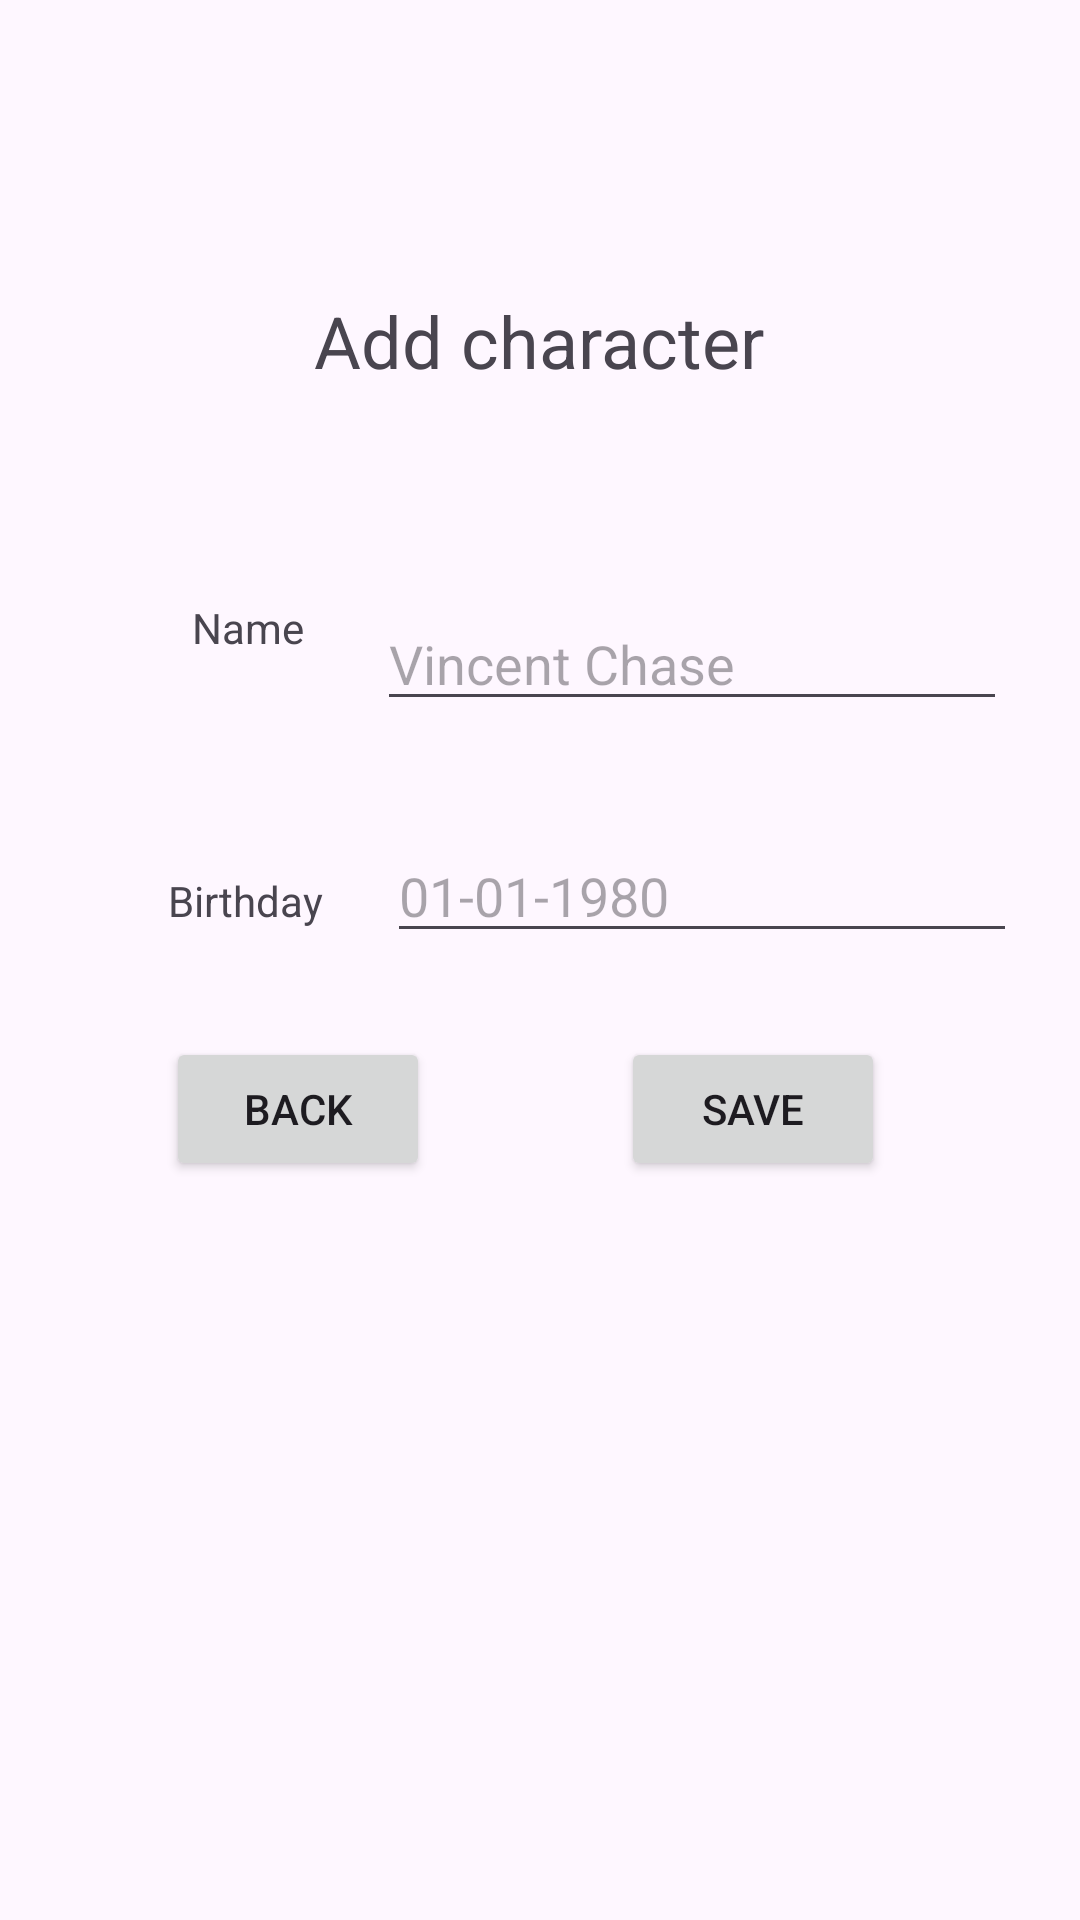

Android layout source for this screen:
<!-- AndroidManifest.xml: application theme Theme.HHSPrime -->
<!-- res/layout/activity_add_character.xml -->
<?xml version="1.0" encoding="utf-8"?>
<androidx.constraintlayout.widget.ConstraintLayout xmlns:android="http://schemas.android.com/apk/res/android"
    xmlns:app="http://schemas.android.com/apk/res-auto"
    xmlns:tools="http://schemas.android.com/tools"
    android:layout_width="match_parent"
    android:layout_height="match_parent"
    tools:context=".AddCharacterActivity">

    <TextView
        android:id="@+id/add_character_title_id"
        android:layout_width="wrap_content"
        android:layout_height="wrap_content"
        android:text="@string/add_character_title_text"
        android:textSize="24sp"
        app:layout_constraintBottom_toBottomOf="parent"
        app:layout_constraintEnd_toEndOf="parent"
        app:layout_constraintHorizontal_bias="0.498"
        app:layout_constraintStart_toStartOf="parent"
        app:layout_constraintTop_toTopOf="parent"
        app:layout_constraintVertical_bias="0.16" />

    <TextView
        android:id="@+id/add_character_name_id"
        android:layout_width="wrap_content"
        android:layout_height="wrap_content"
        android:layout_marginStart="64dp"
        android:layout_marginBottom="72dp"
        android:text="@string/name_tv_text"
        app:layout_constraintBottom_toTopOf="@+id/add_character_birthday_id"
        app:layout_constraintStart_toStartOf="parent" />

    <TextView
        android:id="@+id/add_character_birthday_id"
        android:layout_width="wrap_content"
        android:layout_height="wrap_content"
        android:layout_marginStart="56dp"
        android:layout_marginBottom="36dp"
        android:text="@string/add_character_birthday_text"
        app:layout_constraintBottom_toTopOf="@+id/add_character_back_id"
        app:layout_constraintStart_toStartOf="parent" />

    <Button
        android:id="@+id/add_character_back_id"
        android:layout_width="wrap_content"
        android:layout_height="wrap_content"
        android:onClick="finish"
        android:text="@string/add_character_back_text"
        app:layout_constraintBottom_toBottomOf="parent"
        app:layout_constraintEnd_toEndOf="parent"
        app:layout_constraintHorizontal_bias="0.204"
        app:layout_constraintStart_toStartOf="parent"
        app:layout_constraintTop_toTopOf="parent"
        app:layout_constraintVertical_bias="0.584" />

    <Button
        android:id="@+id/add_character_save_id"
        android:layout_width="wrap_content"
        android:layout_height="wrap_content"
        android:onClick="saveCharacter"
        android:text="@string/save_btn_text"
        app:layout_constraintBottom_toBottomOf="parent"
        app:layout_constraintEnd_toEndOf="parent"
        app:layout_constraintHorizontal_bias="0.761"
        app:layout_constraintStart_toStartOf="parent"
        app:layout_constraintTop_toTopOf="parent"
        app:layout_constraintVertical_bias="0.584" />

    <EditText
        android:id="@+id/add_character_name_et_id"
        android:layout_width="wrap_content"
        android:layout_height="wrap_content"
        android:layout_marginBottom="36dp"
        android:ems="10"
        android:hint="@string/add_character_name_et_hint"
        android:inputType="text"
        app:layout_constraintBottom_toTopOf="@+id/add_character_birthday_et_id"
        app:layout_constraintEnd_toEndOf="parent"
        app:layout_constraintStart_toEndOf="@+id/add_character_name_id" />

    <EditText
        android:id="@+id/add_character_birthday_et_id"
        android:layout_width="wrap_content"
        android:layout_height="wrap_content"
        android:layout_marginBottom="28dp"
        android:ems="10"
        android:hint="@string/add_character_birthday_et_hint"
        android:inputType="text"
        app:layout_constraintBottom_toTopOf="@+id/add_character_save_id"
        app:layout_constraintEnd_toEndOf="parent"
        app:layout_constraintStart_toEndOf="@+id/add_character_birthday_id" />
</androidx.constraintlayout.widget.ConstraintLayout>
<!-- resources referenced by this layout -->
<resources>
  <string name="add_character_back_text">Back</string>
  <string name="add_character_birthday_et_hint" translatable="false">01-01-1980</string>
  <string name="add_character_birthday_text">Birthday</string>
  <string name="add_character_name_et_hint" translatable="false">Vincent Chase</string>
  <string name="add_character_title_text">Add character</string>
  <string name="name_tv_text">Name</string>
  <string name="save_btn_text">Save</string>
  <style name="Theme.HHSPrime" parent="Base.Theme.HHSPrime" />
  <style name="Base.Theme.HHSPrime" parent="Theme.Material3.DayNight.NoActionBar">
          
          
      </style>
</resources>
